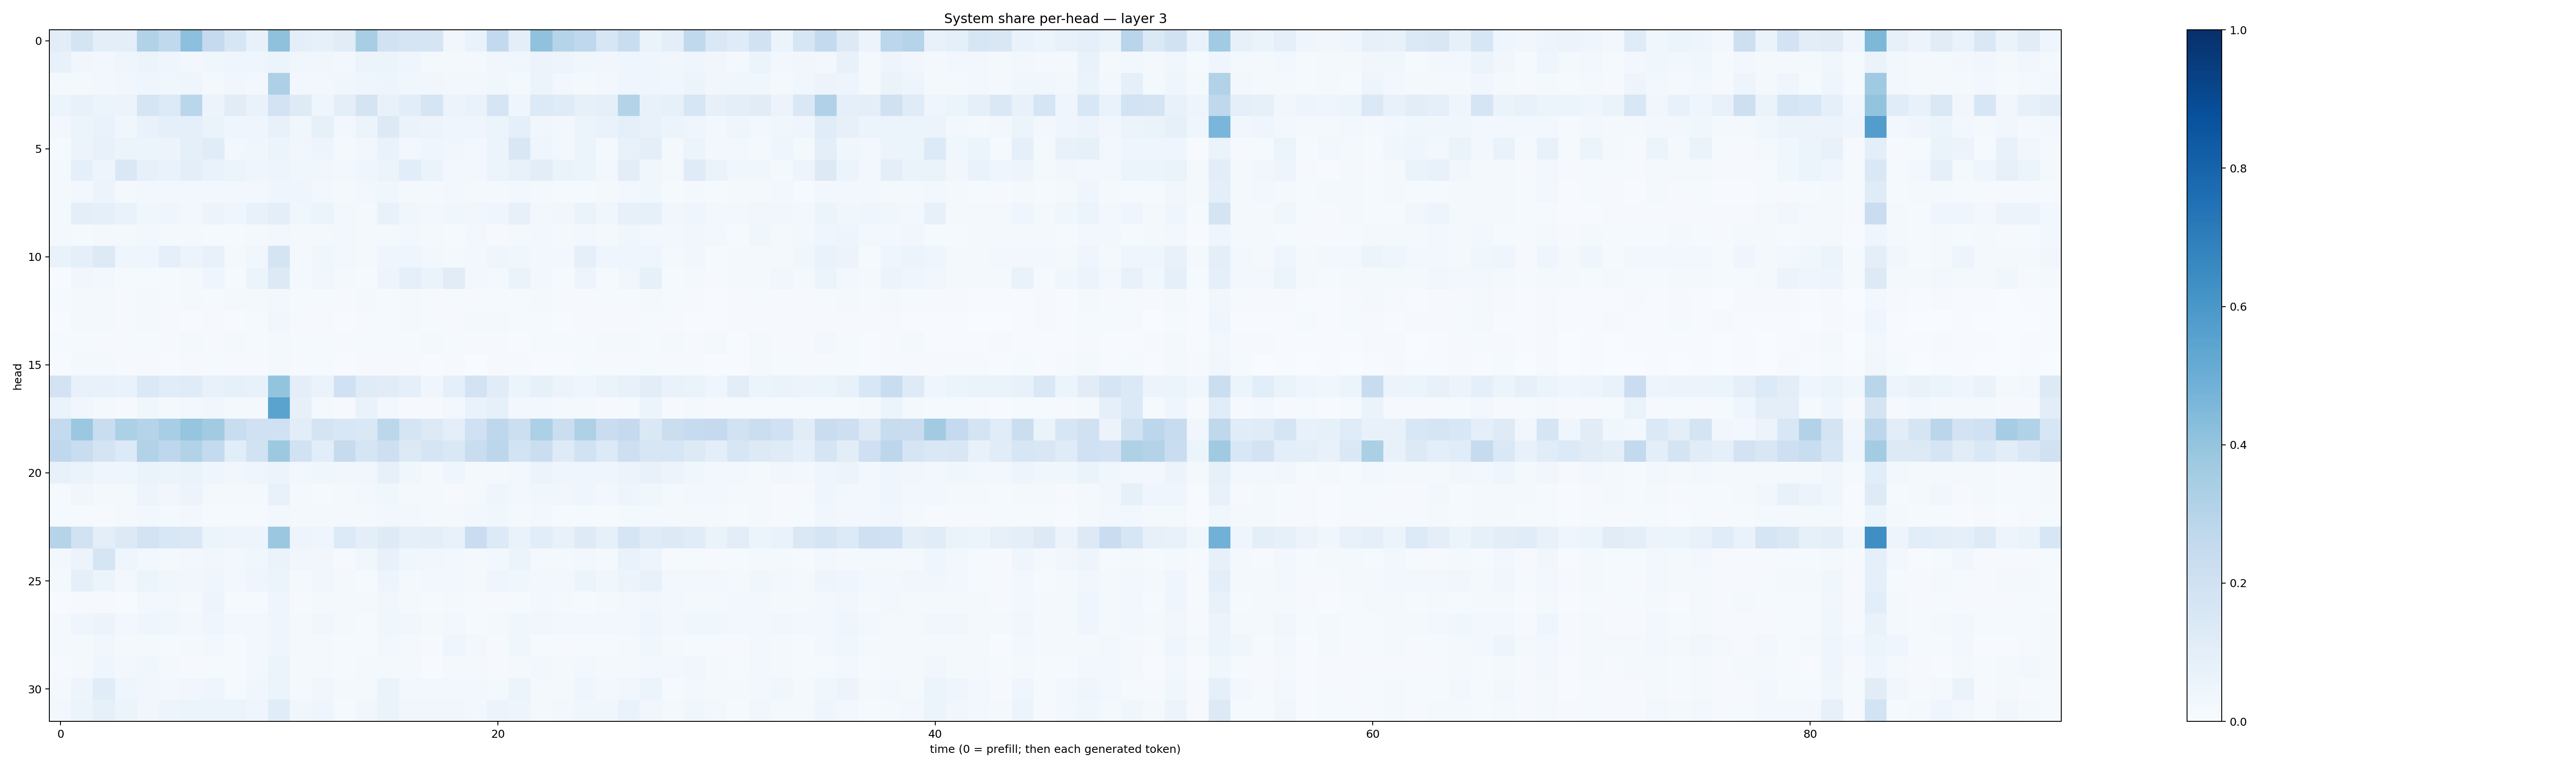

Data behind this chart, as committed beside it:
0.101674885, 0.17599607, 0.101346634, 0.09865112, 0.3103449, 0.2649851, 0.41426075, 0.25277627, 0.16301103, 0.07435636, 0.4130404, 0.09621227, 0.08314358, 0.109935, 0.3429283, 0.19142938, 0.16450973, 0.16940126, 0.031666942, 0.06748095, 0.26082188, 0.095685884, 0.4065639, 0.29948527
0.07239, 0.03226, 0.02981, 0.04418, 0.06123, 0.04116, 0.03121, 0.03691, 0.04063, 0.03955, 0.05402, 0.03648, 0.03233, 0.02797, 0.06169, 0.05339, 0.04023, 0.02047, 0.02341, 0.023, 0.03329, 0.03732, 0.05839, 0.05045
0.02266, 0.02147, 0.0282, 0.03322, 0.04169, 0.03805, 0.04205, 0.01935, 0.03322, 0.02996, 0.3272, 0.02711, 0.02751, 0.03795, 0.04174, 0.04792, 0.03636, 0.03145, 0.02909, 0.02575, 0.03815, 0.01667, 0.05294, 0.02853
0.05412, 0.07557, 0.05327, 0.05737, 0.1705, 0.1366, 0.2865, 0.05574, 0.1124, 0.06883, 0.1806, 0.1217, 0.04191, 0.09692, 0.1759, 0.07589, 0.1065, 0.1654, 0.05727, 0.06791, 0.1709, 0.04172, 0.1363, 0.1192
0.03041, 0.05411, 0.06802, 0.0387, 0.06654, 0.09242, 0.09201, 0.06293, 0.04249, 0.04596, 0.0765, 0.03581, 0.08424, 0.02679, 0.05325, 0.1281, 0.06469, 0.05557, 0.04114, 0.04457, 0.05395, 0.09256, 0.0378, 0.02618
0.01218, 0.05747, 0.07438, 0.06029, 0.05355, 0.05593, 0.09039, 0.1143, 0.02536, 0.03733, 0.0527, 0.03335, 0.04911, 0.0196, 0.03313, 0.07001, 0.02821, 0.0395, 0.03193, 0.02453, 0.05164, 0.1486, 0.04379, 0.02511
0.01749, 0.08623, 0.05001, 0.1434, 0.08183, 0.0695, 0.09444, 0.06824, 0.06146, 0.04088, 0.04958, 0.03705, 0.03504, 0.02489, 0.04682, 0.05205, 0.1068, 0.06602, 0.02677, 0.02777, 0.06128, 0.0707, 0.1022, 0.06524
0.01975, 0.02656, 0.05776, 0.01972, 0.0276, 0.02429, 0.02635, 0.02878, 0.02777, 0.03107, 0.04483, 0.0395, 0.02565, 0.02211, 0.0262, 0.03649, 0.02064, 0.0226, 0.02375, 0.02336, 0.0202, 0.02436, 0.02084, 0.01235
0.01751, 0.09553, 0.08975, 0.06889, 0.03607, 0.04174, 0.03069, 0.05796, 0.04339, 0.07202, 0.09519, 0.03519, 0.06114, 0.02711, 0.01872, 0.07125, 0.03755, 0.03105, 0.03583, 0.03491, 0.04283, 0.08202, 0.02641, 0.03411
0.02248, 0.01465, 0.01825, 0.01673, 0.02846, 0.0215, 0.02261, 0.01548, 0.01238, 0.01969, 0.02827, 0.01824, 0.01863, 0.0245, 0.01839, 0.01662, 0.02621, 0.02207, 0.01375, 0.02595, 0.01093, 0.02177, 0.02927, 0.019
0.07022, 0.0916, 0.1254, 0.03972, 0.04136, 0.08767, 0.05833, 0.07494, 0.02039, 0.03595, 0.1769, 0.02045, 0.03637, 0.02354, 0.01984, 0.04557, 0.04278, 0.02835, 0.02315, 0.02795, 0.03964, 0.03636, 0.02947, 0.0293
0.007137, 0.03398, 0.02834, 0.01215, 0.01353, 0.01387, 0.01907, 0.04357, 0.01524, 0.052, 0.1268, 0.01747, 0.03502, 0.01793, 0.01469, 0.04783, 0.09275, 0.06442, 0.1106, 0.02423, 0.0199, 0.06479, 0.02495, 0.01228
0.0153, 0.01962, 0.01909, 0.01036, 0.02048, 0.01345, 0.01844, 0.01331, 0.01895, 0.01595, 0.02776, 0.01493, 0.01311, 0.01041, 0.01884, 0.01531, 0.01631, 0.01011, 0.01257, 0.0105, 0.01494, 0.01211, 0.02006, 0.008505
0.006268, 0.01866, 0.02084, 0.01046, 0.01744, 0.008566, 0.005689, 0.01143, 0.006498, 0.0128, 0.03237, 0.009347, 0.01119, 0.006909, 0.01067, 0.01397, 0.01794, 0.01176, 0.01022, 0.01705, 0.01614, 0.01403, 0.01528, 0.006265
0.0142, 0.0152, 0.01018, 0.00799, 0.01245, 0.01109, 0.02036, 0.00917, 0.01806, 0.01346, 0.01649, 0.01383, 0.01293, 0.009241, 0.01435, 0.01191, 0.01361, 0.01955, 0.01319, 0.007829, 0.01019, 0.007117, 0.01216, 0.01303
0.004263, 0.01843, 0.01982, 0.009685, 0.01011, 0.006616, 0.009319, 0.0133, 0.008527, 0.009892, 0.01577, 0.008629, 0.01186, 0.004325, 0.008901, 0.01122, 0.0103, 0.005088, 0.01086, 0.003017, 0.008878, 0.01098, 0.007808, 0.007108
0.1798, 0.07266, 0.07373, 0.06823, 0.1385, 0.1157, 0.1185, 0.07265, 0.08404, 0.07741, 0.4015, 0.09773, 0.0635, 0.2003, 0.1181, 0.1113, 0.08978, 0.04532, 0.08767, 0.1822, 0.117, 0.06039, 0.08547, 0.05764
0.06563, 0.03193, 0.02283, 0.01044, 0.03533, 0.02023, 0.03043, 0.03419, 0.02093, 0.01682, 0.5503, 0.07837, 0.01917, 0.01156, 0.0675, 0.02371, 0.007981, 0.01137, 0.02576, 0.06749, 0.0822, 0.02662, 0.0272, 0.01587
0.2569, 0.3791, 0.2316, 0.3285, 0.2977, 0.3463, 0.3953, 0.3622, 0.2314, 0.1994, 0.201, 0.1033, 0.1776, 0.1554, 0.1477, 0.2779, 0.169, 0.1302, 0.09397, 0.2015, 0.2769, 0.2186, 0.3297, 0.2189
0.2691, 0.2322, 0.1756, 0.1351, 0.3121, 0.2748, 0.3149, 0.2559, 0.1089, 0.1923, 0.3788, 0.1945, 0.1092, 0.244, 0.1677, 0.2114, 0.1276, 0.1701, 0.1426, 0.2335, 0.28, 0.1856, 0.225, 0.1242
0.07525, 0.06328, 0.04162, 0.04218, 0.06564, 0.0617, 0.0656, 0.04279, 0.03162, 0.0419, 0.05734, 0.02841, 0.0377, 0.03197, 0.03139, 0.07816, 0.03871, 0.0227, 0.03951, 0.02228, 0.02285, 0.0242, 0.05488, 0.04392
0.0129, 0.03328, 0.02072, 0.01979, 0.04749, 0.03368, 0.0566, 0.01953, 0.01629, 0.01796, 0.07363, 0.01619, 0.01328, 0.02074, 0.02507, 0.0361, 0.02223, 0.02077, 0.01024, 0.01777, 0.03983, 0.02805, 0.03617, 0.03333
0.01397, 0.01212, 0.01039, 0.01712, 0.03016, 0.02033, 0.02951, 0.01326, 0.01495, 0.01549, 0.02562, 0.01631, 0.01666, 0.0214, 0.0234, 0.02723, 0.02847, 0.02123, 0.01649, 0.02915, 0.03717, 0.01808, 0.02769, 0.01534
0.2998, 0.1919, 0.1008, 0.129, 0.1816, 0.1549, 0.1431, 0.06104, 0.04993, 0.04883, 0.3795, 0.05053, 0.04634, 0.1347, 0.09594, 0.125, 0.08885, 0.09512, 0.07496, 0.2301, 0.1344, 0.07023, 0.1082, 0.07258
0.02878, 0.0549, 0.1641, 0.04415, 0.02774, 0.02003, 0.02882, 0.03211, 0.02571, 0.03883, 0.06553, 0.03194, 0.03402, 0.01146, 0.03583, 0.07154, 0.03875, 0.03414, 0.02618, 0.021, 0.03083, 0.05229, 0.01969, 0.01679
0.01854, 0.08992, 0.05242, 0.02368, 0.05167, 0.03553, 0.03467, 0.04079, 0.02355, 0.04136, 0.05451, 0.02319, 0.03399, 0.01949, 0.0155, 0.04789, 0.01767, 0.02793, 0.02731, 0.02328, 0.04343, 0.03699, 0.02589, 0.02876
0.005197, 0.009445, 0.009671, 0.006538, 0.02951, 0.0267, 0.02332, 0.05023, 0.01466, 0.01412, 0.04168, 0.009983, 0.01741, 0.0191, 0.017, 0.03271, 0.02306, 0.0147, 0.0174, 0.01454, 0.01125, 0.0136, 0.02779, 0.01782
0.02323, 0.04099, 0.05728, 0.02763, 0.0412, 0.03688, 0.02956, 0.04438, 0.02561, 0.02818, 0.03988, 0.01822, 0.03464, 0.01594, 0.01413, 0.03681, 0.03459, 0.02339, 0.02691, 0.01454, 0.01651, 0.03833, 0.03171, 0.02362
0.0195, 0.01568, 0.0339, 0.01895, 0.01807, 0.01315, 0.01709, 0.02358, 0.01197, 0.02683, 0.04571, 0.01664, 0.02283, 0.01503, 0.01243, 0.02544, 0.01567, 0.0104, 0.03975, 0.0247, 0.01006, 0.03872, 0.01212, 0.01011
0.008489, 0.02194, 0.04262, 0.0239, 0.03547, 0.01725, 0.01165, 0.01514, 0.01427, 0.02678, 0.05956, 0.02323, 0.01857, 0.01372, 0.01996, 0.02276, 0.01964, 0.007505, 0.01728, 0.02088, 0.009686, 0.0201, 0.02578, 0.02067
0.02034, 0.04865, 0.1141, 0.04398, 0.03355, 0.02598, 0.03349, 0.03914, 0.01445, 0.03828, 0.06153, 0.02024, 0.03444, 0.01674, 0.0166, 0.06516, 0.02718, 0.02402, 0.0256, 0.03018, 0.01816, 0.06103, 0.0202, 0.02146
0.0242, 0.06037, 0.08354, 0.05094, 0.03475, 0.0492, 0.0591, 0.05862, 0.06007, 0.04309, 0.1167, 0.03375, 0.04655, 0.01403, 0.03222, 0.06598, 0.03332, 0.03502, 0.03356, 0.03086, 0.0567, 0.05034, 0.02254, 0.02493
